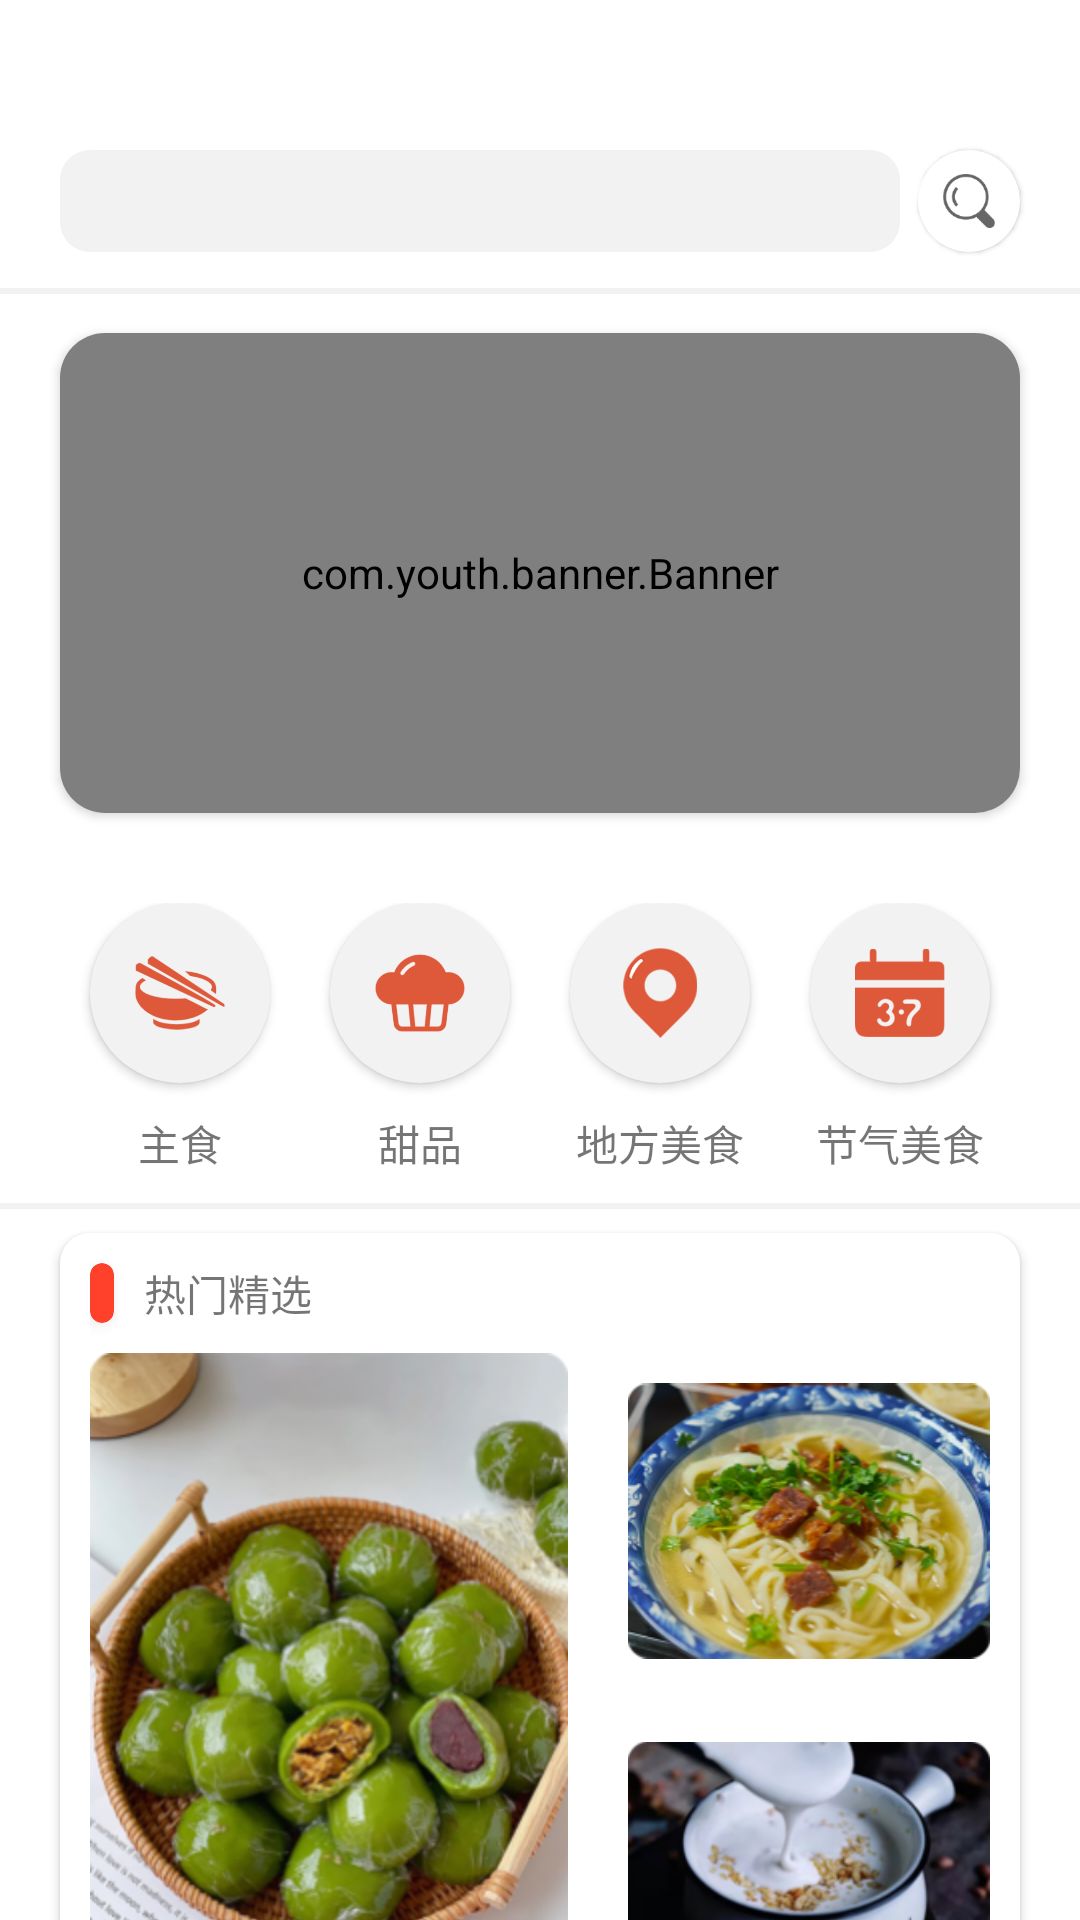

Produce the Android XML layout that renders to this screen, including the resource entries it uses.
<!-- AndroidManifest.xml: application theme Theme.Food -->
<!-- res/layout/fragment_home.xml -->
<?xml version="1.0" encoding="utf-8"?>
<RelativeLayout xmlns:android="http://schemas.android.com/apk/res/android"
    xmlns:app="http://schemas.android.com/apk/res-auto"
    xmlns:tools="http://schemas.android.com/tools"
    android:layout_width="match_parent"
    android:layout_height="match_parent"
    android:orientation="vertical"
    tools:context=".ui.home.HomeFragment">

    <View
        android:id="@+id/status_bar"
        android:layout_width="match_parent"
        android:layout_height="40dp"
        android:background="@color/white"
        tools:ignore="MissingConstraints" />

    <RelativeLayout
        android:id="@+id/titile"
        android:layout_width="match_parent"
        android:layout_height="?attr/actionBarSize"
        android:layout_below="@id/status_bar"
        android:background="@color/white"
        tools:ignore="MissingConstraints">

        <AutoCompleteTextView
            android:id="@+id/et_search"
            android:layout_width="match_parent"
            android:layout_height="34dp"
            android:layout_marginLeft="20dp"
            android:layout_marginTop="10dp"
            android:layout_marginRight="60dp"
            android:background="@drawable/shape_search"
            android:maxLength="20"
            android:paddingStart="10dp"
            android:singleLine="true"
            android:textAppearance="@style/TabTextAppearance"
            android:textColor="@color/black"
            android:textColorHint="@color/black"
            android:textSize="14sp" />

        <androidx.cardview.widget.CardView
            android:layout_width="34dp"
            android:layout_height="34dp"
            android:layout_alignParentEnd="true"
            android:layout_marginTop="10dp"
            android:layout_marginEnd="20dp"
            android:padding="2dp"
            app:cardCornerRadius="50dp"
            app:cardElevation="1dp"
            app:contentPadding="8dp">

            <ImageView
                android:id="@+id/iv_search"
                android:layout_width="match_parent"
                android:layout_height="match_parent"
                android:src="@drawable/search" />
        </androidx.cardview.widget.CardView>
    </RelativeLayout>

    
    <View
        android:layout_width="match_parent"
        android:layout_height="2dp"
        android:layout_below="@id/titile"
        android:background="@color/hlight_gray" />

    <androidx.cardview.widget.CardView
        android:id="@+id/banner_card"
        android:layout_width="match_parent"
        android:layout_height="160dp"
        android:layout_below="@id/titile"
        android:layout_marginLeft="20dp"
        android:layout_marginTop="15dp"
        android:layout_marginRight="20dp"
        app:cardCornerRadius="15dp">

        <com.youth.banner.Banner
            android:id="@+id/banner"
            android:layout_width="match_parent"
            android:layout_height="match_parent" />
    </androidx.cardview.widget.CardView>

    <LinearLayout
        android:id="@+id/classify"
        android:layout_width="match_parent"
        android:layout_height="100dp"
        android:layout_below="@id/banner_card"
        android:layout_marginLeft="20dp"
        android:layout_marginTop="30dp"
        android:layout_marginRight="20dp">

        <LinearLayout
            android:layout_width="0dp"
            android:layout_height="match_parent"
            android:layout_weight="1"
            android:orientation="vertical">

            <androidx.cardview.widget.CardView
                android:layout_width="60dp"
                android:layout_height="60dp"
                android:layout_gravity="center"
                app:cardBackgroundColor="@color/hlight_gray"
                app:cardCornerRadius="200dp">

                <ImageView
                    android:id="@+id/home_food"
                    android:layout_width="match_parent"
                    android:layout_height="match_parent"
                    android:padding="15dp"
                    android:src="@drawable/food" />
            </androidx.cardview.widget.CardView>

            <TextView
                android:layout_width="match_parent"
                android:layout_height="0dp"
                android:layout_weight="1"
                android:gravity="center"
                android:text="主食" />

        </LinearLayout>

        <LinearLayout
            android:layout_width="0dp"
            android:layout_height="match_parent"
            android:layout_weight="1"
            android:orientation="vertical">

            <androidx.cardview.widget.CardView
                android:layout_width="60dp"
                android:layout_height="60dp"
                android:layout_gravity="center"
                app:cardBackgroundColor="@color/hlight_gray"
                app:cardCornerRadius="200dp">

                <ImageView
                    android:id="@+id/home_dessert"
                    android:layout_width="match_parent"
                    android:layout_height="match_parent"
                    android:padding="15dp"
                    android:src="@drawable/dessert" />
            </androidx.cardview.widget.CardView>

            <TextView
                android:layout_width="match_parent"
                android:layout_height="0dp"
                android:layout_weight="1"
                android:gravity="center"
                android:text="甜品" />

        </LinearLayout>

        <LinearLayout
            android:layout_width="0dp"
            android:layout_height="match_parent"
            android:layout_weight="1"
            android:orientation="vertical">

            <androidx.cardview.widget.CardView
                android:layout_width="60dp"
                android:layout_height="60dp"
                android:layout_gravity="center"
                app:cardBackgroundColor="@color/hlight_gray"
                app:cardCornerRadius="200dp">

                <ImageView
                    android:id="@+id/home_location"
                    android:layout_width="match_parent"
                    android:layout_height="match_parent"
                    android:padding="15dp"
                    android:src="@drawable/location" />
            </androidx.cardview.widget.CardView>

            <TextView
                android:layout_width="match_parent"
                android:layout_height="0dp"
                android:layout_weight="1"
                android:gravity="center"
                android:text="地方美食" />

        </LinearLayout>

        <LinearLayout
            android:layout_width="0dp"
            android:layout_height="match_parent"
            android:layout_weight="1"
            android:orientation="vertical">

            <androidx.cardview.widget.CardView
                android:layout_width="60dp"
                android:layout_height="60dp"
                android:layout_gravity="center"
                app:cardBackgroundColor="@color/hlight_gray"
                app:cardCornerRadius="200dp">

                <ImageView
                    android:id="@+id/home_calendar"
                    android:layout_width="match_parent"
                    android:layout_height="match_parent"
                    android:padding="15dp"
                    android:src="@drawable/calendar" />
            </androidx.cardview.widget.CardView>

            <TextView
                android:layout_width="match_parent"
                android:layout_height="0dp"
                android:layout_weight="1"
                android:gravity="center"
                android:text="节气美食" />
        </LinearLayout>

    </LinearLayout>
    
    <View
        android:layout_width="match_parent"
        android:layout_height="2dp"
        android:layout_below="@id/classify"
        android:background="@color/hlight_gray" />

    <androidx.core.widget.NestedScrollView
        android:layout_width="match_parent"
        android:layout_height="match_parent"
        android:layout_below="@id/classify">

        <androidx.cardview.widget.CardView
            android:id="@+id/hot"
            android:layout_width="match_parent"
            android:layout_height="wrap_content"
            android:layout_marginLeft="20dp"
            android:layout_marginTop="10dp"
            android:layout_marginRight="20dp"
            app:cardCornerRadius="10dp">

            <RelativeLayout
                android:layout_width="match_parent"
                android:layout_height="wrap_content"
                android:layout_marginLeft="10dp"
                android:layout_marginRight="10dp"
                android:layout_marginBottom="10dp">

                <androidx.cardview.widget.CardView
                    android:id="@+id/redhead1"
                    android:layout_width="8dp"
                    android:layout_height="20dp"
                    android:layout_marginTop="10dp"
                    app:cardBackgroundColor="@color/light_red"
                    app:cardCornerRadius="20dp" />

                <TextView
                    android:layout_width="match_parent"
                    android:layout_height="40dp"
                    android:layout_marginLeft="10dp"
                    android:layout_toRightOf="@id/redhead1"
                    android:gravity="center|left"
                    android:text="热门精选" />

                <ImageView
                    android:id="@+id/hot1"
                    android:layout_width="wrap_content"
                    android:layout_height="wrap_content"
                    android:layout_marginTop="40dp"
                    android:src="@drawable/hot1" />

                <ImageView
                    android:id="@+id/hot2"
                    android:layout_width="wrap_content"
                    android:layout_height="wrap_content"
                    android:layout_marginLeft="20dp"
                    android:layout_marginTop="40dp"
                    android:layout_toRightOf="@id/hot1"
                    android:src="@drawable/hot2" />

                <ImageView
                    android:id="@+id/hot3"
                    android:layout_width="wrap_content"
                    android:layout_height="wrap_content"
                    android:layout_below="@id/hot2"
                    android:layout_marginLeft="20dp"
                    android:layout_marginTop="10dp"
                    android:layout_toRightOf="@id/hot1"
                    android:src="@drawable/banner2" />
            </RelativeLayout>
        </androidx.cardview.widget.CardView>

    </androidx.core.widget.NestedScrollView>


</RelativeLayout>
<!-- resources referenced by this layout -->
<resources>
  <color name="black">#FF000000</color>
  <color name="hlight_gray">#F3F2F2</color>
  <color name="light_red">#FF412B</color>
  <color name="white">#FFFFFFFF</color>
  <!-- drawable banner2: png bitmap (drawable-hdpi, 50669 bytes) -->
  <!-- drawable calendar: png bitmap (drawable-hdpi, 1555 bytes) -->
  <!-- drawable dessert: png bitmap (drawable-hdpi, 3172 bytes) -->
  <!-- drawable food: png bitmap (drawable-hdpi, 3342 bytes) -->
  <!-- drawable hot1: png bitmap (drawable-hdpi, 155082 bytes) -->
  <!-- drawable hot2: png bitmap (drawable-hdpi, 94145 bytes) -->
  <!-- drawable location: png bitmap (drawable-hdpi, 2167 bytes) -->
  <!-- drawable search: png bitmap (drawable-hdpi, 1423 bytes) -->
  <!-- drawable shape_search (drawable) -->
  <?xml version="1.0" encoding="utf-8"?>
  <shape xmlns:android="http://schemas.android.com/apk/res/android">
      <solid android:color="@color/hlight_gray" />
      <corners android:topLeftRadius="10dp"
          android:topRightRadius="10dp"
          android:bottomRightRadius="10dp"
          android:bottomLeftRadius="10dp"/>
  </shape>
  <style name="TabTextAppearance" parent="TextAppearance.Design.Tab">
          <item name="android:textSize">36sp</item>
      </style>
  <style name="Theme.Food" parent="Theme.MaterialComponents.DayNight.DarkActionBar">
          
          <item name="colorPrimary">@color/light_red</item>
          <item name="colorPrimaryVariant">@color/light_red</item>
          <item name="colorOnPrimary">@color/white</item>
          
          <item name="colorSecondary">@color/light_red</item>
          <item name="colorSecondaryVariant">@color/light_red</item>
          <item name="colorOnSecondary">@color/black</item>
          
          <item name="android:statusBarColor">?attr/colorPrimaryVariant</item>
          
      </style>
</resources>
